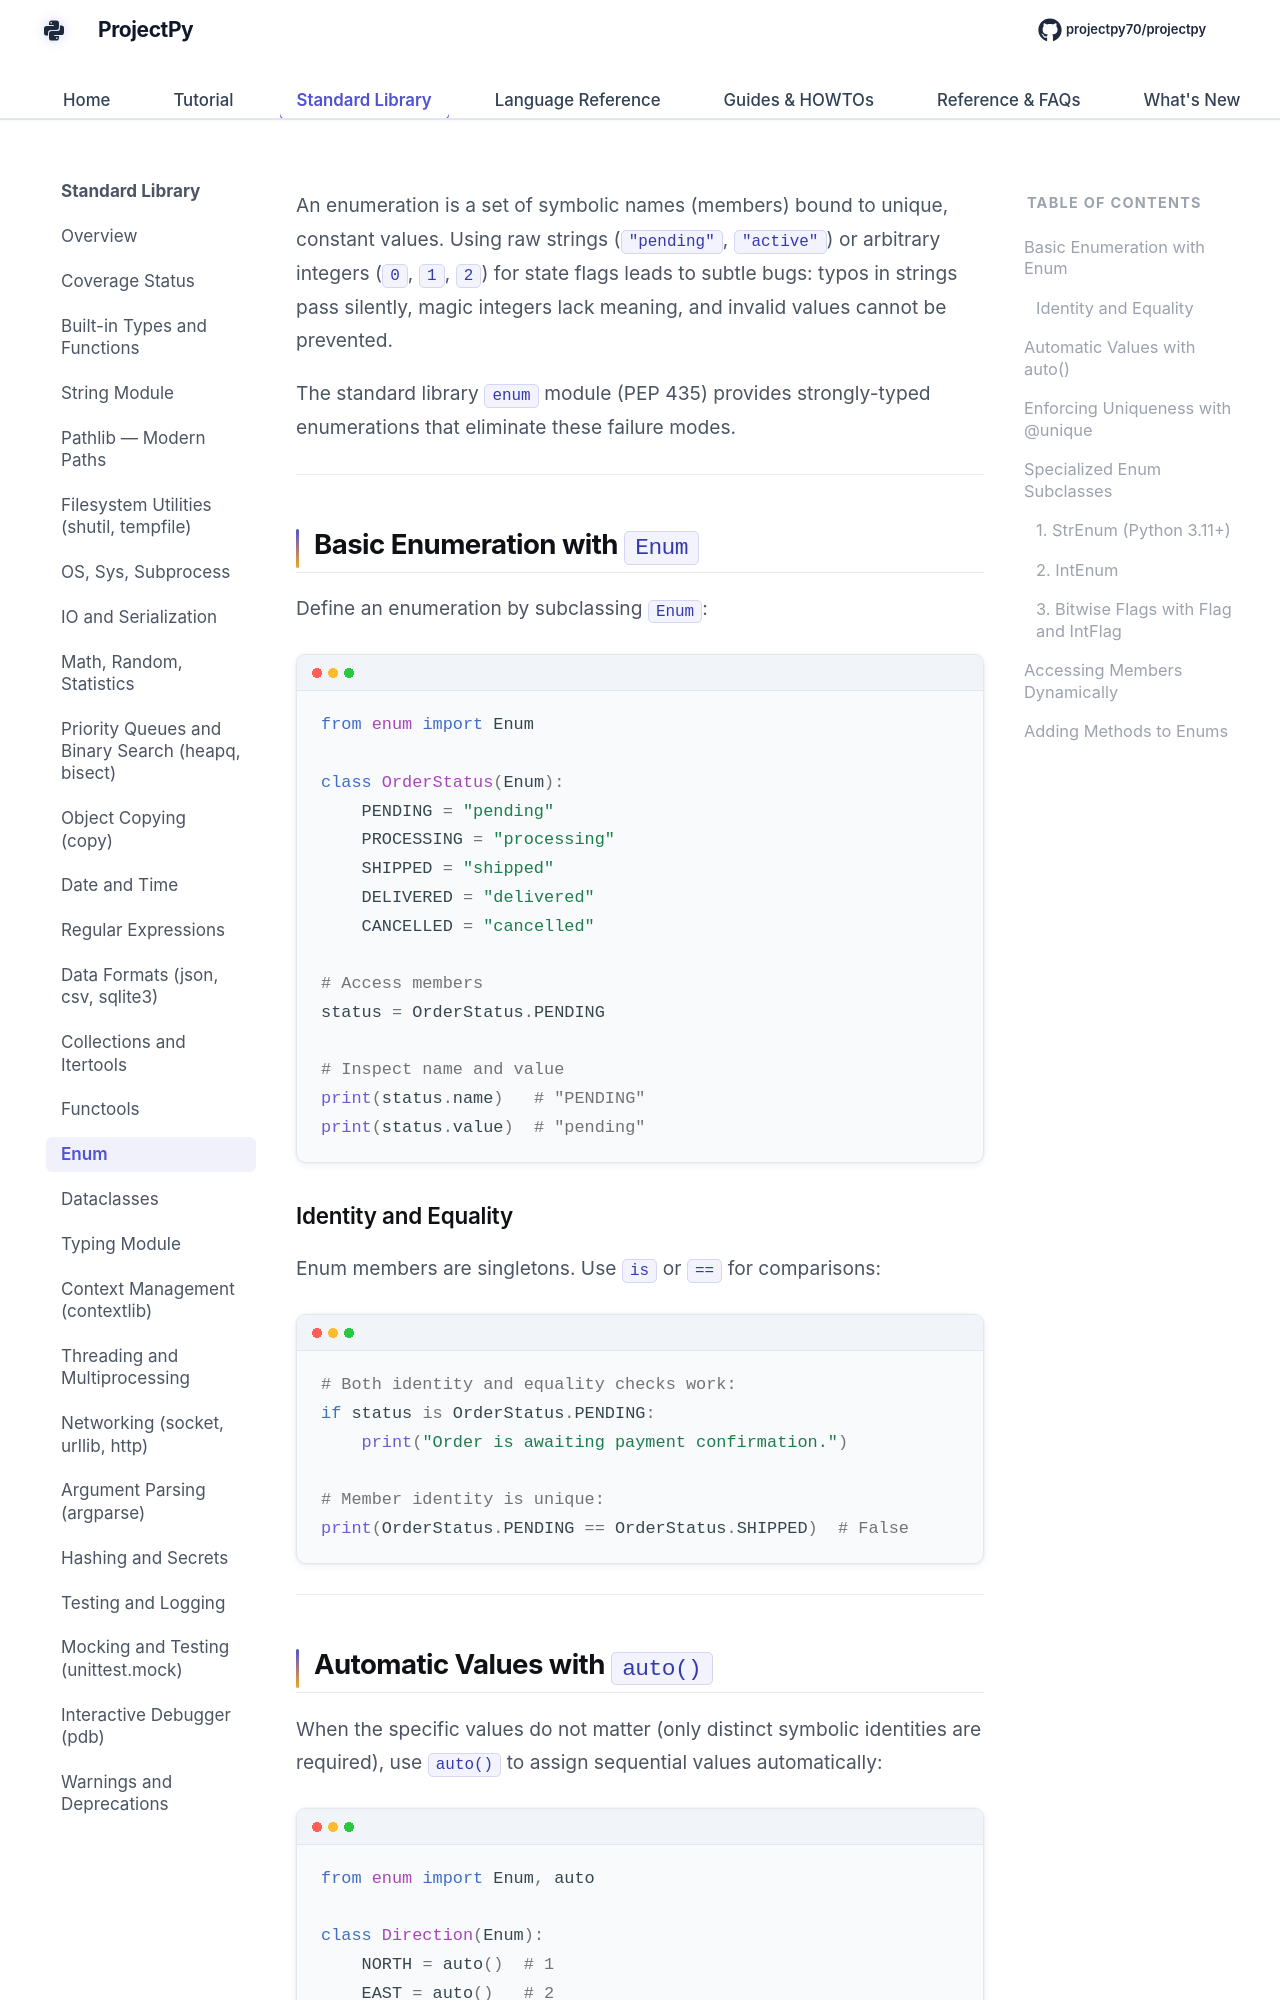

repository: Sdas2003810/projectpy · page: standard-library/enum/index.html · generator: mkdocs

# `enum` — Support for Enumerations

An enumeration is a set of symbolic names (members) bound to unique, constant values. Using raw strings (`"pending"`, `"active"`) or arbitrary integers (`0`, `1`, `2`) for state flags leads to subtle bugs: typos in strings pass silently, magic integers lack meaning, and invalid values cannot be prevented.

The standard library `enum` module (PEP 435) provides strongly-typed enumerations that eliminate these failure modes.

---

## Basic Enumeration with `Enum`

Define an enumeration by subclassing `Enum`:

```python
from enum import Enum

class OrderStatus(Enum):
    PENDING = "pending"
    PROCESSING = "processing"
    SHIPPED = "shipped"
    DELIVERED = "delivered"
    CANCELLED = "cancelled"

# Access members
status = OrderStatus.PENDING

# Inspect name and value
print(status.name)   # "PENDING"
print(status.value)  # "pending"
```

### Identity and Equality

Enum members are singletons. Use `is` or `==` for comparisons:

```python
# Both identity and equality checks work:
if status is OrderStatus.PENDING:
    print("Order is awaiting payment confirmation.")

# Member identity is unique:
print(OrderStatus.PENDING == OrderStatus.SHIPPED)  # False
```

---
